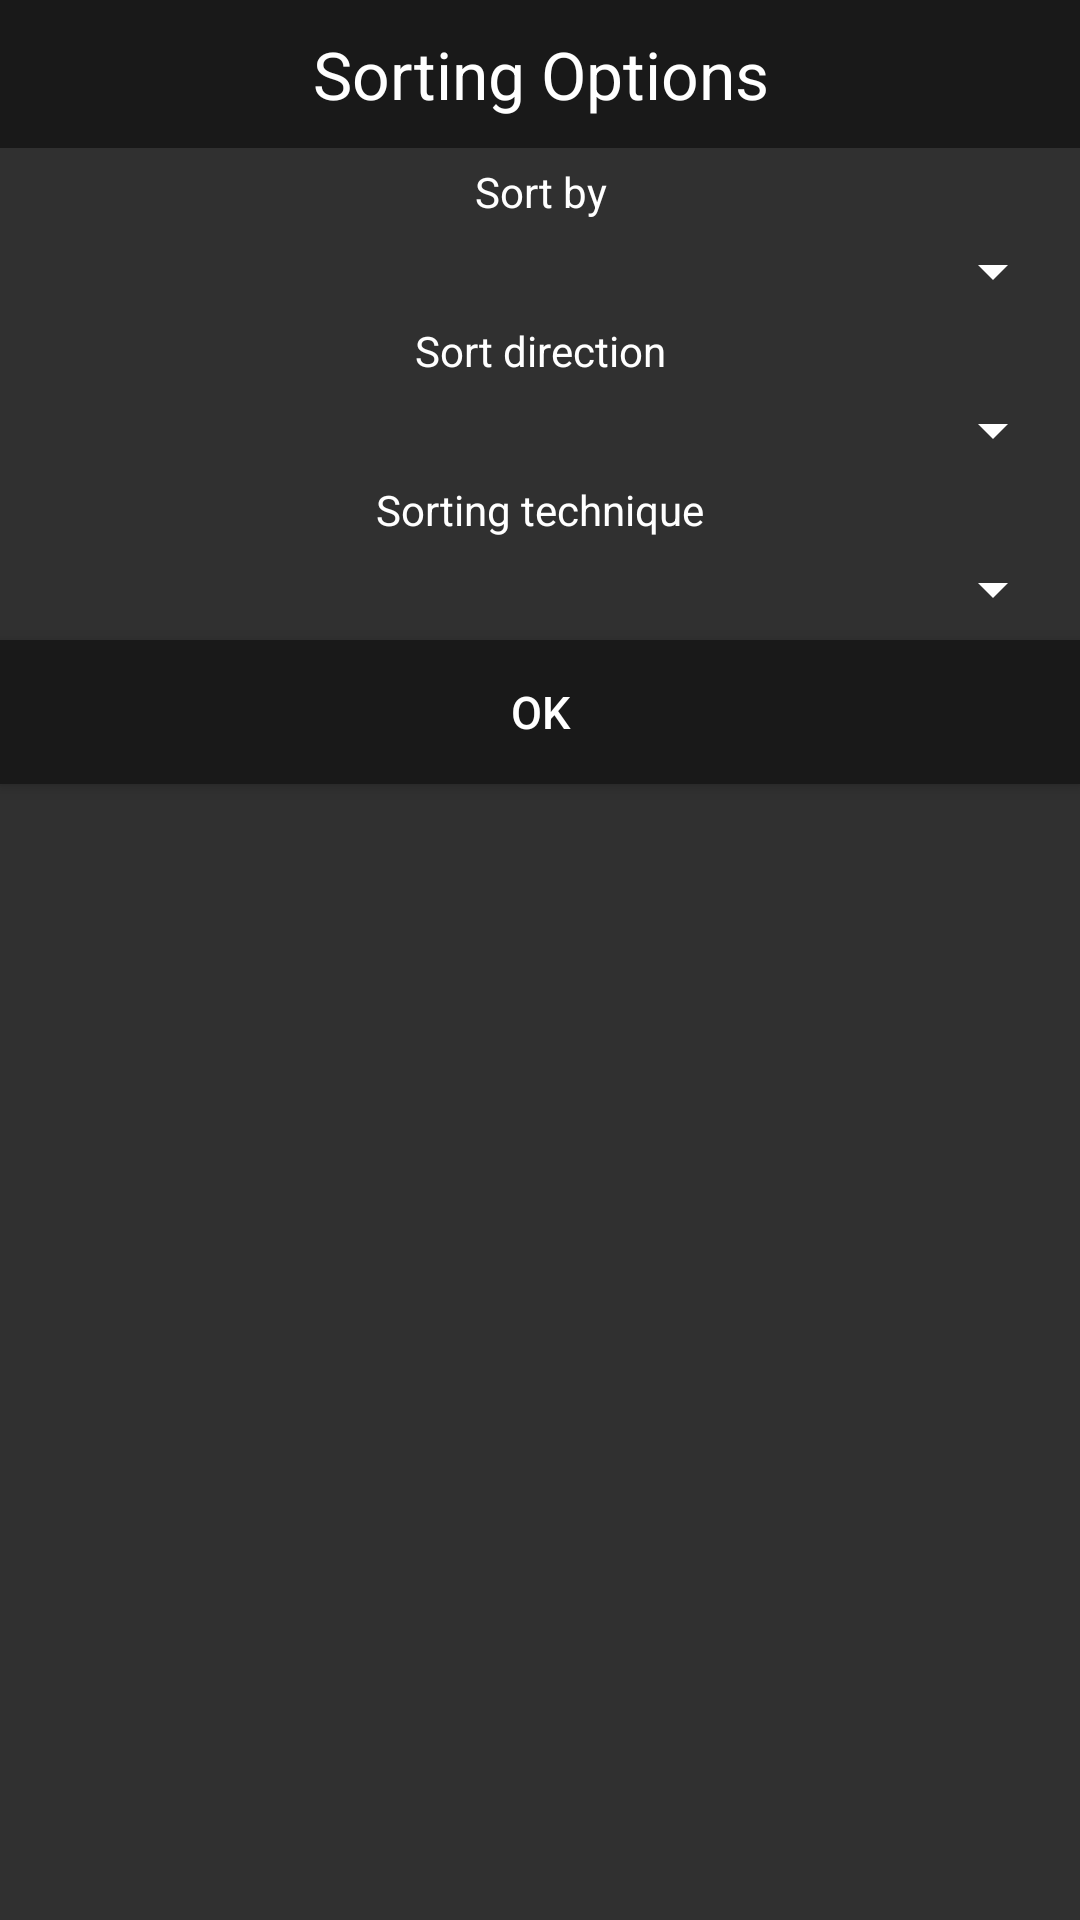

Write the Android layout XML for this screen, with the resource values it uses.
<!-- AndroidManifest.xml: application theme Default -->
<!-- res/layout/dialog_sortoptions.xml -->
<RelativeLayout xmlns:android="http://schemas.android.com/apk/res/android"
    android:id="@+id/root"
    android:layout_width="match_parent"
    android:layout_height="wrap_content"
    android:orientation="vertical"
    android:background="?colorPrimary">

    <TextView
        android:id="@+id/title"
        android:layout_width="match_parent"
        android:layout_height="wrap_content"
        android:gravity="center"
        android:text="@string/main_dialog_sortopt_title0sortingOptions"
        android:textColor="?onColorPrimaryAlt"
        android:textSize="22dp"
        android:background="?colorPrimaryAlt"
        android:paddingBottom="10dp"
        android:paddingTop="10dp" />

    <LinearLayout
        android:id="@+id/content"
        android:layout_width="match_parent"
        android:layout_height="wrap_content"
        android:layout_below="@id/title"
        android:orientation="vertical">

        <TextView
            android:id="@+id/title_sortby"
            android:layout_width="match_parent"
            android:layout_height="wrap_content"
            android:text="@string/main_dialog_sortopt_header0sortBy"
            android:textColor="?onColorPrimary"
            android:gravity="center"
            android:layout_marginTop="5dp" />

        <RelativeLayout
            android:id="@+id/background_sortby"
            android:layout_width="wrap_content"
            android:layout_height="wrap_content"
            android:layout_margin="5dp">

            <Spinner
                android:id="@+id/spinnerSortby"
                android:layout_width="match_parent"
                android:layout_height="wrap_content"
                android:backgroundTint="?onColorPrimary"
                android:popupBackground="?colorPrimaryAlt" />
        </RelativeLayout>

        <TextView
            android:id="@+id/title_sortdir"
            android:layout_width="match_parent"
            android:layout_height="wrap_content"
            android:text="@string/main_dialog_sortopt_header0sortDirection"
            android:textColor="?onColorPrimary"
            android:gravity="center" />

        <RelativeLayout
            android:id="@+id/background_sortdir"
            android:layout_width="wrap_content"
            android:layout_height="wrap_content"
            android:layout_margin="5dp">

            <Spinner
                android:id="@+id/spinnerSortdir"
                android:layout_width="match_parent"
                android:layout_height="wrap_content"
                android:backgroundTint="?onColorPrimary"
                android:popupBackground="?colorPrimaryAlt" />
        </RelativeLayout>

        <TextView
            android:id="@+id/title_sorttech"
            android:layout_width="match_parent"
            android:layout_height="wrap_content"
            android:text="@string/main_dialog_sortopt_header0sortingTechnique"
            android:textColor="?onColorPrimary"
            android:gravity="center" />

        <RelativeLayout
            android:id="@+id/background_sorttech"
            android:layout_width="wrap_content"
            android:layout_height="wrap_content"
            android:layout_margin="5dp">

            <Spinner
                android:id="@+id/spinnerSorttech"
                android:layout_width="match_parent"
                android:layout_height="wrap_content"
                android:backgroundTint="?onColorPrimary"
                android:popupBackground="?colorPrimaryAlt" />
        </RelativeLayout>
    </LinearLayout>

    <Button
        android:id="@+id/okbtn"
        android:layout_width="match_parent"
        android:layout_height="wrap_content"
        android:text="@android:string/ok"
        android:textSize="15sp"
        android:textColor="?onColorPrimaryAlt"
        android:background="@drawable/dialog_button_background"
        android:layout_below="@id/content" />
</RelativeLayout>
<!-- resources referenced by this layout -->
<resources>
  <!-- drawable dialog_button_background (drawable) -->
  <?xml version="1.0" encoding="utf-8"?>
  <ripple xmlns:android="http://schemas.android.com/apk/res/android"
          android:color="?colorSecondary">
      <item android:id="@android:id/mask">
          <shape android:shape="rectangle">
              <solid android:color="#fff"/>
              <corners android:radius="1dp"/>
          </shape>
      </item>
  
      <item android:id="@android:id/background">
          <color android:color="?colorPrimaryAlt"/>
      </item>
  </ripple>
  <string name="main_dialog_sortopt_header0sortBy">Sort by</string>
  <string name="main_dialog_sortopt_header0sortDirection">Sort direction</string>
  <string name="main_dialog_sortopt_header0sortingTechnique">Sorting technique</string>
  <string name="main_dialog_sortopt_title0sortingOptions">Sorting Options</string>
  <style name="Default" parent="Dark" />
  <style name="Dark" parent="Base">
          <item name="colorPrimary">#303030</item>
          <item name="colorPrimary_20">#14303030</item>
          <item name="colorPrimary_60">#82303030</item>
          <item name="colorPrimaryAlt">#191919</item>
          <item name="colorSecondary">#1beaea</item>
          <item name="colorSecondary_20">#331BEAEA</item>
          <item name="colorSecondary_60">#991BEAEA</item>
          <item name="colorSecondaryAlt">#00A3A3</item>
  
          <item name="colorOverlay">#4A4A4A</item>
  
          <item name="onColorPrimary">#fff</item>
          <item name="onColorPrimary_20">#33FFFFFF</item>
          <item name="onColorPrimary_60">#99FFFFFF</item>
          <item name="onColorPrimaryAlt">#fff</item>
          <item name="onColorSecondary">#000</item>
          <item name="onColorSecondaryAlt">#000</item>
  
          <item name="texToolbar">?colorPrimaryAlt</item>
          <item name="texBackground">?colorPrimary</item>
          <item name="texControl">?colorPrimaryAlt</item>
          <item name="texControlFull">?colorPrimaryAlt</item>
          <item name="texNavHeader">?colorPrimaryAlt</item>
  
          <item name="onTexToolbar">#fff</item>
          <item name="onTexToolbar_60">#3CFFFFFF</item>
          <item name="onTexBackground">#fff</item>
          <item name="onTexBackground_20">#33FFFFFF</item>
          <item name="onTexBackground_60">#99FFFFFF</item>
          <item name="onTexControl">#fff</item>
          <item name="onTexControlFull">#fff</item>
          <item name="onTexControlFull_60">#3CFFFFFF</item>
          <item name="onTexNavHeader">#fff</item>
  
          <item name="tintTexControl">#4D000000</item>
          <item name="tintTexControlFull">#4D000000</item>
  
          <item name="android:colorEdgeEffect">#fff</item>
          <item name="android:textColorSecondary">#fff</item>
      </style>
</resources>
